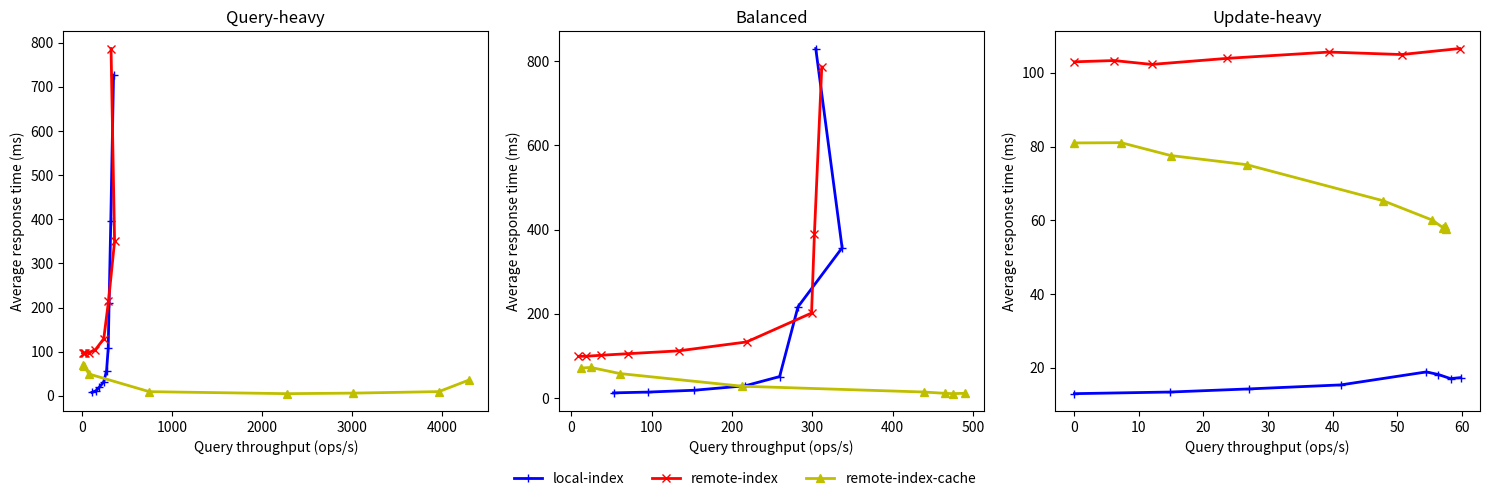

Recreate this plot in Python.
import matplotlib.pyplot as plt

client_num = [1, 2, 4, 8, 16, 32, 64, 128, 256]
x = list(range(len(client_num)))

local_index_query_heavy_throughput = [113.1954722, 158.8050629, 195.5408918, 244.3, 275.986737, 294.2092341, 303.9811806, 322.9438091, 353.4242238]
local_index_query_heavy_latency = [7.744211661, 11.53680635, 19.43989099, 31.46246271, 56.82806601, 107.7279634, 209.6756666, 396.5661872, 727.0732134]
remote_index_query_heavy_throughput = [10.12299337, 20.50082003, 40.64440141, 80.48410289, 151.7547012, 244.8784185, 297.2267602, 364.6260399, 325.646084]
remote_index_query_heavy_latency = [97.20937278, 96.2942439, 97.02689195, 98.0927206, 104.2649619, 129.4193965, 214.144991, 349.7850205, 786.9735419]
remote_index_cache_query_heavy_throughput = [13.99496181, 28.89110889, 78.92263702, 749.80008, 2276.072393, 3009.713752, 3962.304879, 4294.784355]
remote_index_cache_query_heavy_latency = [70.08381429, 67.90770539, 49.55152445, 9.397477456, 4.876919545, 6.103077657, 9.516440544, 35.72532888]

local_index_balanced_throughput = [52.72, 95.29903421, 153.0691842, 216.4620737, 259.3818544, 282.263204, 337.1757925, 304.3734296]
local_index_balanced_latency = [12.2231085, 14.04865422, 18.45247485, 28.99362538, 50.92978905, 216.6404905, 356.8365347, 830.1514062]
remote_index_balanced_throughput = [9.145550031, 18.59991209, 36.56588249, 70.54339367, 133.711297, 218.2717823, 299.1490464, 302.679103, 311.8598222]
remote_index_balanced_latency = [99.03441048, 99.23213749, 101.4613042, 105.2770851, 112.0072762, 133.1493236, 201.8492082, 388.5722381, 786.2691796]
remote_index_cache_balanced_throughput = [12.54168913, 24.70863403, 60.78936336, 212.5466856, 438.6210482, 464.9073778, 474.9076385, 489.8214534]
remote_index_cache_balanced_latency = [71.26192038, 72.52375324, 58.04157734, 28.01980351, 14.27468311, 11.14413233, 10.33961246, 11.30313182]

local_index_update_heavy_throughput = [0, 14.87672712, 27.03675559, 41.28183599, 54.54254639, 56.41046165, 58.28932629, 59.85943456]
local_index_update_heavy_latency = [13, 13.44444892, 14.28448373, 15.37405908, 18.89647287, 18.18719546, 17.08161084, 17.35911907]
remote_index_update_heavy_throughput = [0, 6.134478969, 11.99784039, 23.69639863, 39.45474896, 50.69382051, 59.69136172]
remote_index_update_heavy_latency = [103, 103.3428013, 102.2961067, 103.9401247, 105.6454387, 104.9732084, 106.60099]
remote_index_cache_update_heavy_throughput = [0, 7.241738017, 14.9167299, 26.71382046, 47.8493764, 55.43463067, 57.19645566, 57.38211544, 57.60607781]
remote_index_cache_update_heavy_latency = [81, 81.06599448, 77.58478313, 75.09661406, 65.31818045, 60.09339085, 57.91501465, 58.50940827, 57.67304793]

plt.close('all')

f, axarr = plt.subplots(1, 3, figsize=(15,5))

axarr[0].plot(local_index_query_heavy_throughput, local_index_query_heavy_latency, color='b', marker='+', linewidth=2, label='local-index')
axarr[0].plot(remote_index_query_heavy_throughput, remote_index_query_heavy_latency, color='r', marker='x', linewidth=2, label='remote-index')
axarr[0].plot(remote_index_cache_query_heavy_throughput, remote_index_cache_query_heavy_latency, color='y', marker='^', linewidth=2, label='remote-index-cache')
axarr[0].set_title('Query-heavy')

axarr[1].plot(local_index_balanced_throughput, local_index_balanced_latency, color='b', marker='+', linewidth=2, label='local-index')
axarr[1].plot(remote_index_balanced_throughput, remote_index_balanced_latency, color='r', marker='x', linewidth=2, label='remote-index')
axarr[1].plot(remote_index_cache_balanced_throughput, remote_index_cache_balanced_latency, color='y', marker='^' ,linewidth=2, label='remote-index-cache')
axarr[1].set_title('Balanced')

axarr[2].plot(local_index_update_heavy_throughput, local_index_update_heavy_latency, color='b', marker='+', linewidth=2, label='local-index',)
axarr[2].plot(remote_index_update_heavy_throughput, remote_index_update_heavy_latency, color='r', marker='x', linewidth=2, label='remote-index')
axarr[2].plot(remote_index_cache_update_heavy_throughput, remote_index_cache_update_heavy_latency, color='y', marker='^', linewidth=2, label='remote-index-cache')
axarr[2].set_title('Update-heavy')

for ax in axarr.flat:
    ax.set(xlabel='Query throughput (ops/s)', ylabel='Average response time (ms)')

handles, labels = axarr[0].get_legend_handles_labels()
f.legend(handles,labels=labels, loc='lower center', ncol=3, frameon=False)

plt.tight_layout(rect=[0,0.05,1,1])
plt.savefig('latency_throughput.png')
plt.close()
